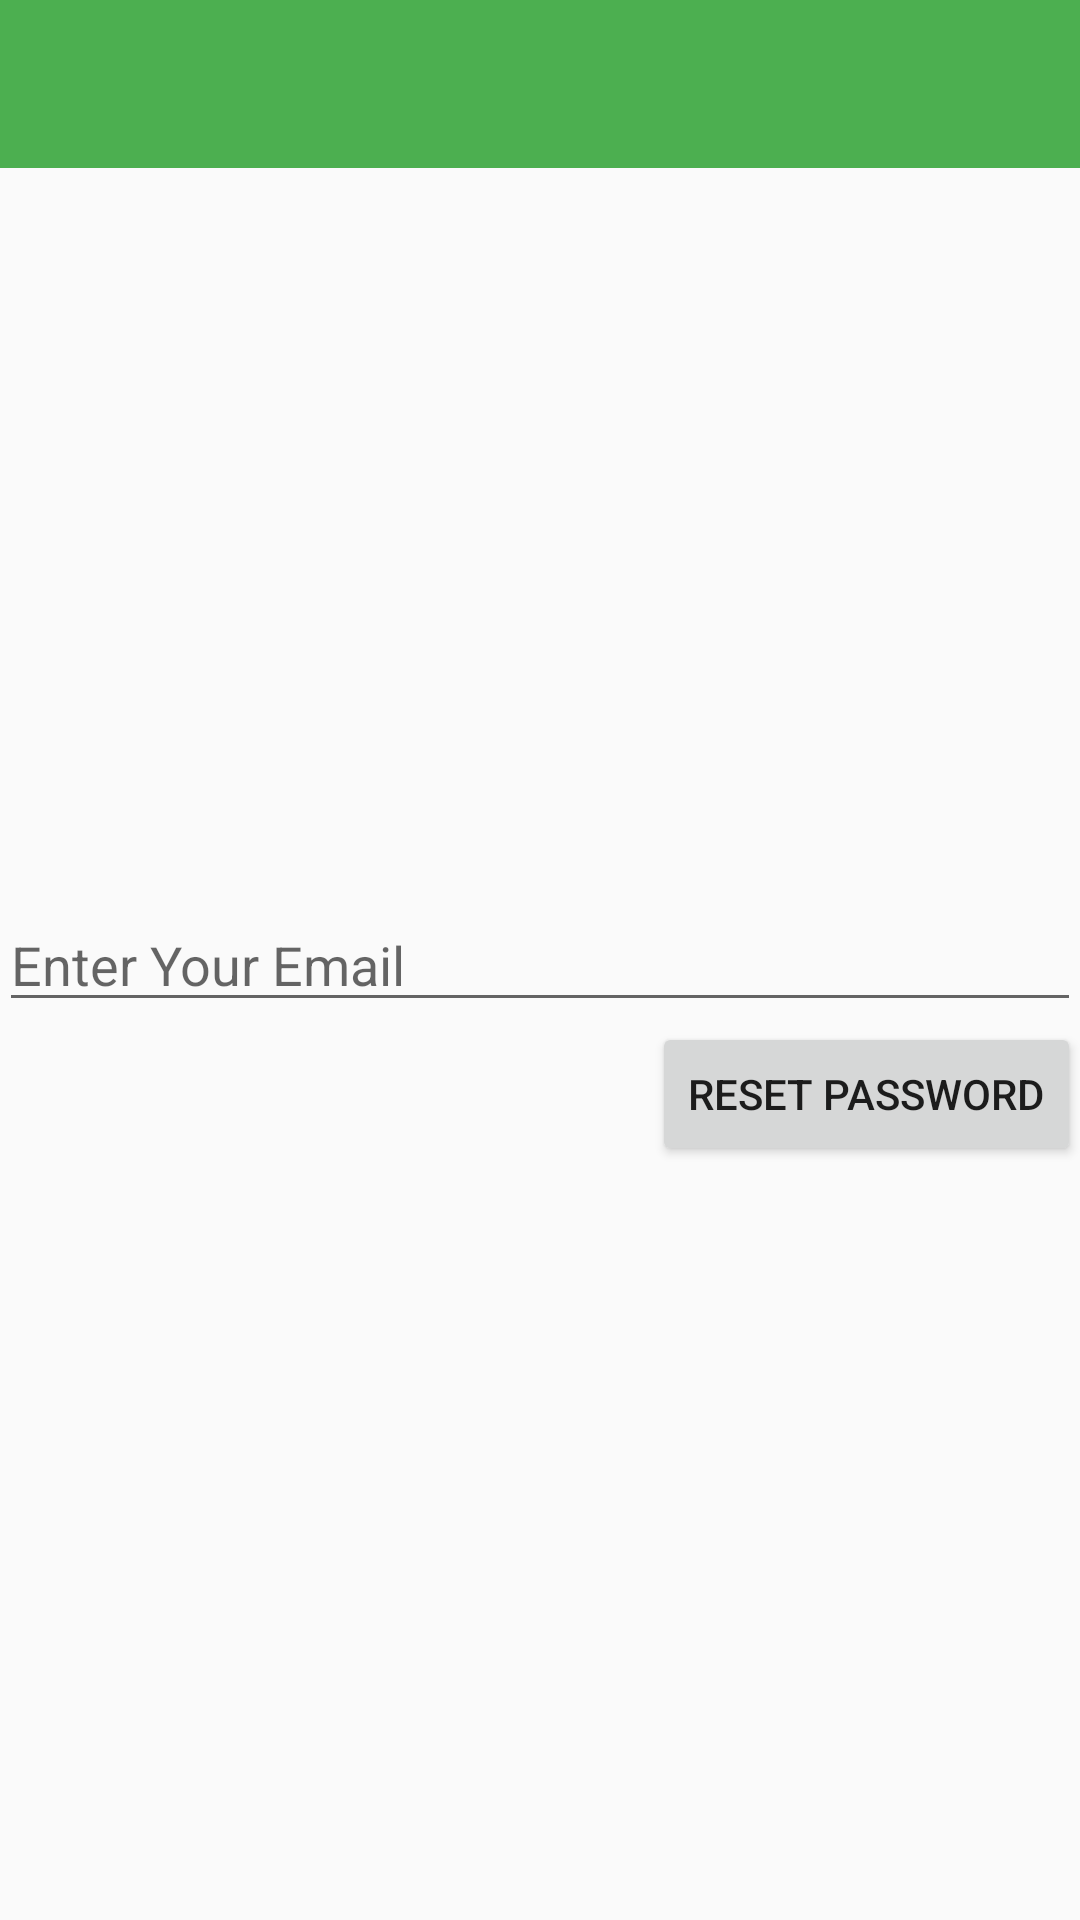

Reconstruct the res/layout file that produces this screen, plus the resources it refers to.
<!-- AndroidManifest.xml: application theme AppTheme -->
<!-- res/layout/activity_reset_password.xml -->
<RelativeLayout xmlns:android="http://schemas.android.com/apk/res/android"
    xmlns:tools="http://schemas.android.com/tools"
    android:layout_width="match_parent"
    android:layout_height="match_parent"
    android:paddingBottom="@dimen/activity_vertical_margin"
    android:paddingLeft="@dimen/activity_horizontal_margin"
    android:paddingRight="@dimen/activity_horizontal_margin"
    android:paddingTop="@dimen/activity_vertical_margin"
    tools:context="com.v4ivstudio.cocan.ResetPasswordActivity">

    <include
        android:id="@+id/app_bar"
        layout="@layout/app_bar" />

    <EditText
        android:layout_width="wrap_content"
        android:layout_height="wrap_content"
        android:inputType="textEmailAddress"
        android:ems="10"
        android:id="@+id/emailInput"
        android:hint="Enter Your Email"
        android:layout_centerVertical="true"
        android:layout_alignParentRight="true"
        android:layout_alignParentEnd="true"
        android:layout_alignParentLeft="true"
        android:layout_alignParentStart="true" />

    <Button
        android:layout_width="wrap_content"
        android:layout_height="wrap_content"
        android:text="@string/resetPassword"
        android:id="@+id/resetPassword"
        android:layout_below="@+id/emailInput"
        android:layout_alignParentRight="true"
        android:layout_alignParentEnd="true" />

</RelativeLayout>
<!-- res/layout/app_bar.xml (included above) -->
<?xml version="1.0" encoding="utf-8"?>
<android.support.v7.widget.Toolbar xmlns:android="http://schemas.android.com/apk/res/android"
    xmlns:app="http://schemas.android.com/apk/res-auto"
    android:layout_width="match_parent"
    android:layout_height="wrap_content"
    android:background="@color/primaryColor"
    app:theme="@style/Base.ThemeOverlay.AppCompat.Dark.ActionBar"
    app:popupTheme="@style/Base.Theme.AppCompat.Light">
</android.support.v7.widget.Toolbar>
<!-- resources referenced by this layout -->
<resources>
  <color name="primaryColor">#4CAF50</color>
  <string name="resetPassword">Reset Password</string>
  <style name="AppTheme" parent="AppTheme.Base">
          
      </style>
  <style name="AppTheme.Base" parent="Theme.AppCompat.Light.NoActionBar">
          <item name="colorPrimary">@color/primaryColor</item>
          <item name="colorPrimaryDark">@color/primaryColorDark</item>
          <item name="colorAccent">@color/accentColor</item>
      </style>
  <color name="primaryColorDark">#388E3C</color>
  <color name="accentColor">#00E676</color>
</resources>
